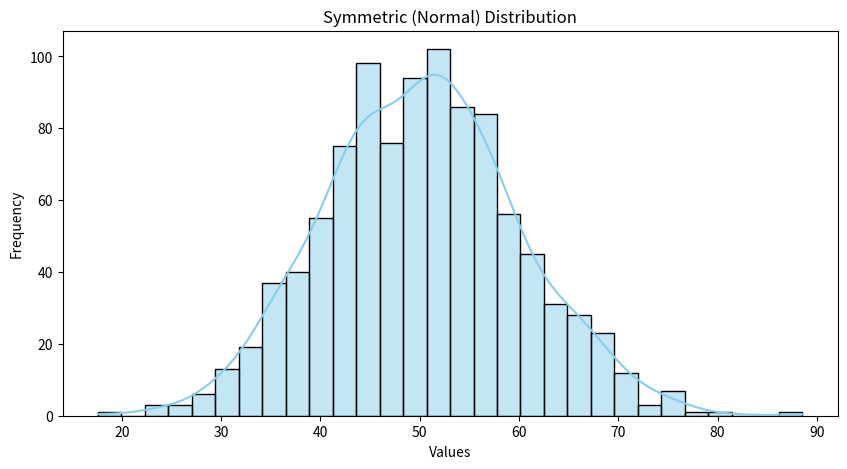
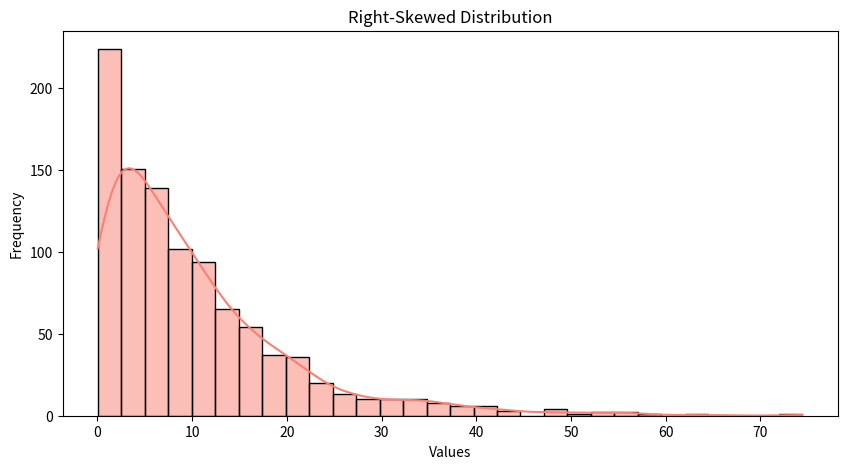

These figures' Python source, in order:
import pandas as pd
import numpy as np
import matplotlib.pyplot as plt
import seaborn as sns

# 1. Create a synthetic dataset
# We generate random data to demonstrate different distributions
np.random.seed(42)
normal_data = np.random.normal(loc=50, scale=10, size=1000) # Symmetric
right_skewed_data = np.random.exponential(scale=10, size=1000) # Right-Skewed

df = pd.DataFrame({
    'Normal': normal_data,
    'Skewed': right_skewed_data
})

# 2. Plotting a Symmetric (Normal) Histogram
plt.figure(figsize=(10, 5))
sns.histplot(df['Normal'], bins=30, kde=True, color='skyblue')
plt.title('Symmetric (Normal) Distribution')
plt.xlabel('Values')
plt.ylabel('Frequency')

# Save the plot before showing
plt.savefig('normal_histogram.png')
plt.show()

# 3. Plotting a Skewed Histogram
plt.figure(figsize=(10, 5))
sns.histplot(df['Skewed'], bins=30, kde=True, color='salmon')
plt.title('Right-Skewed Distribution')
plt.xlabel('Values')
plt.ylabel('Frequency')

# Save the plot
plt.savefig('skewed_histogram.png')
plt.show()

print("Histograms have been generated and saved successfully!")
